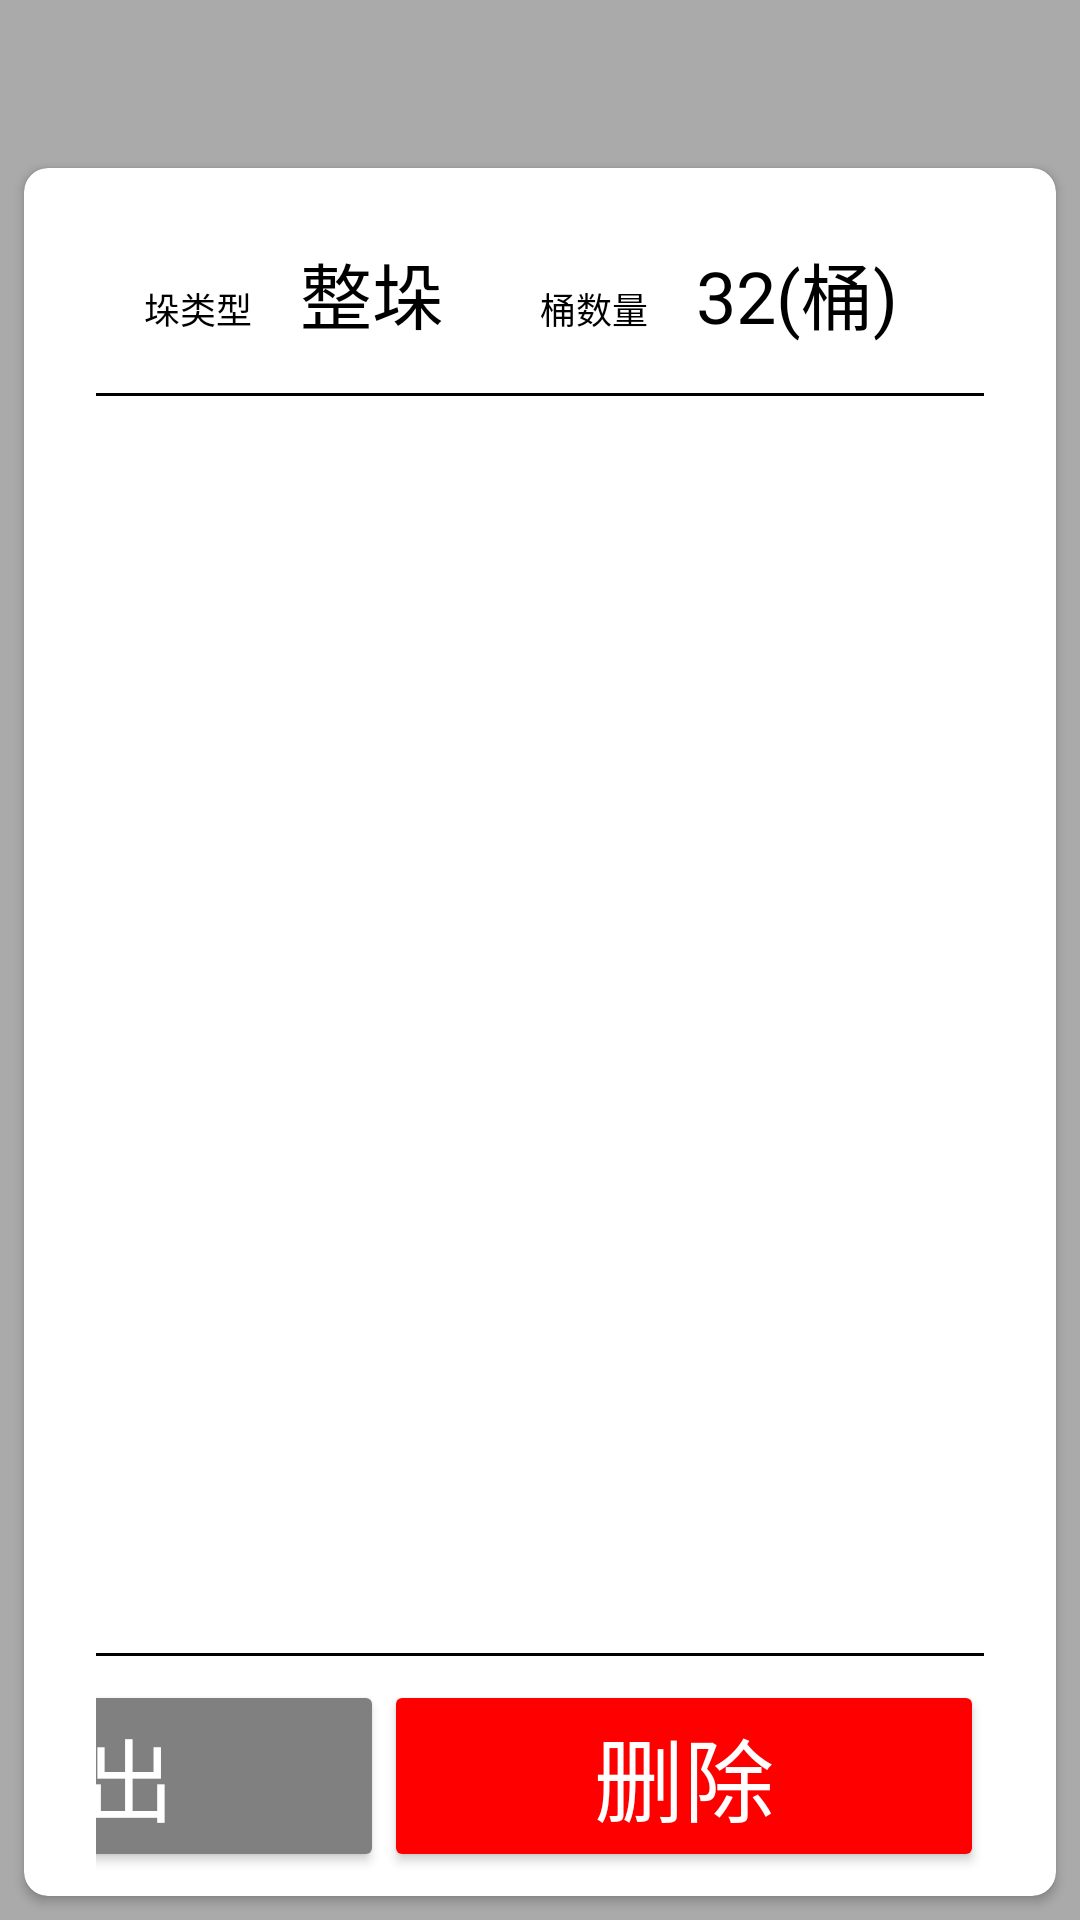

Write the Android layout XML for this screen, with the resource values it uses.
<!-- AndroidManifest.xml: activity theme AppTheme.LightTransparent -->
<!-- res/layout/activity_stack_detail.xml -->
<?xml version="1.0" encoding="utf-8"?>
<LinearLayout
xmlns:android="http://schemas.android.com/apk/res/android"
xmlns:app="http://schemas.android.com/apk/res-auto"
android:layout_width="match_parent"
android:layout_height="match_parent"
android:backgroundTint="@color/transparent">

<android.support.v7.widget.CardView
    android:id="@+id/cv_detail_content"
    android:theme="@style/AppTheme.BigText"
    android:layout_width="match_parent"
    android:layout_height="match_parent"
    android:layout_marginStart="8dp"
    android:layout_marginEnd="8dp"
    android:layout_marginTop="56dp"
    android:layout_marginBottom="8dp"
    app:cardCornerRadius="8dp">

    <LinearLayout
        android:orientation="vertical"
        android:layout_width="match_parent"
        android:layout_height="match_parent"
        android:paddingStart="24dp"
        android:paddingEnd="24dp"
        android:paddingTop="24dp"
        android:paddingBottom="8dp">

        <LinearLayout
            android:orientation="horizontal"
            android:layout_width="match_parent"
            android:layout_height="wrap_content"
            android:layout_marginStart="@dimen/stack_detail_margin"
            android:layout_marginEnd="@dimen/stack_detail_margin">

            <LinearLayout
                android:layout_width="0dp"
                android:layout_height="wrap_content"
                android:layout_weight="1">

                <TextView
                    android:theme="@style/AppTheme.CommonText"
                    android:layout_width="wrap_content"
                    android:layout_height="wrap_content"
                    android:text="垛类型" />

                <TextView
                    android:id="@+id/tv_detail_stack_type"
                    android:theme="@style/AppTheme.BigText"
                    android:layout_width="wrap_content"
                    android:layout_height="wrap_content"
                    android:layout_marginStart="@dimen/stack_detail_margin"
                    android:text="整垛" />

            </LinearLayout>

            <LinearLayout
                android:layout_width="0dp"
                android:layout_height="wrap_content"
                android:layout_weight="1">

                <TextView
                    android:theme="@style/AppTheme.CommonText"
                    android:layout_width="wrap_content"
                    android:layout_height="wrap_content"
                    android:text="桶数量" />

                <TextView
                    android:id="@+id/tv_detail_bucket_count"
                    android:theme="@style/AppTheme.BigText"
                    android:layout_width="wrap_content"
                    android:layout_height="wrap_content"
                    android:layout_marginStart="@dimen/stack_detail_margin"
                    android:text="32(桶)" />

            </LinearLayout>

        </LinearLayout>

        <LinearLayout
            android:layout_width="match_parent"
            android:layout_height="1dp"
            android:layout_marginTop="@dimen/stack_detail_margin"
            android:layout_marginBottom="8dp"
            android:background="@color/black" />

        <android.support.v7.widget.RecyclerView
            android:id="@+id/rv_detail_bucket_list"
            android:layout_width="match_parent"
            android:layout_height="0dp"
            android:layout_weight="1" />

        <LinearLayout
            android:layout_width="match_parent"
            android:layout_height="1dp"
            android:background="@color/black"
            android:layout_marginTop="8dp"
            android:layout_marginBottom="8dp" />

        <LinearLayout
            android:layout_width="match_parent"
            android:layout_height="wrap_content">

            <LinearLayout
                android:layout_width="match_parent"
                android:layout_height="64dp"
                android:gravity="bottom|end">

                <Button
                    android:id="@+id/btn_detail_exit"
                    android:theme="@style/ButtonGrey"
                    android:layout_width="200dp"
                    android:layout_height="match_parent"
                    android:text="退出"
                    android:textSize="30sp" />

                <Button
                    android:id="@+id/btn_detail_delete"
                    android:theme="@style/ButtonRed"
                    android:layout_width="200dp"
                    android:layout_height="match_parent"
                    android:text="删除"
                    android:textSize="30sp" />

            </LinearLayout>

        </LinearLayout>

    </LinearLayout>

</android.support.v7.widget.CardView>

</LinearLayout>
<!-- resources referenced by this layout -->
<resources>
  <color name="black">#000000</color>
  <color name="transparent">#00000000</color>
  <dimen name="stack_detail_margin">16dp</dimen>
  <style name="AppTheme.BigText">
          <item name="android:textSize">24sp</item>
          <item name="android:textColor">@color/black</item>
      </style>
  <style name="AppTheme.CommonText">
          <item name="android:textSize">12sp</item>
          <item name="android:textColor">@color/black</item>
      </style>
  <style name="ButtonGrey" parent="Theme.AppCompat.Light">
          <item name="colorButtonNormal">@color/gray</item>
          <item name="android:textColor">@color/white</item>
      </style>
  <style name="ButtonRed" parent="Theme.AppCompat.Light">
          <item name="colorButtonNormal">@color/red</item>
          <item name="android:textColor">@color/white</item>
      </style>
  <style name="AppTheme.LightTransparent" parent="Theme.AppCompat.Light.NoActionBar">
          <item name="windowActionBar">false</item>
          <item name="windowNoTitle">true</item>
          <item name="android:statusBarColor">@color/transparent</item>
          <item name="android:windowBackground">@color/light_transparent</item>
          <item name="android:windowIsTranslucent">true</item>
          <item name="android:windowDisablePreview">true</item>
          <item name="android:windowAnimationStyle">@style/ActivityInOutAnimation</item>
      </style>
  <color name="gray">#808080</color>
  <color name="white">#FFFFFF</color>
  <color name="red">#FF0000</color>
  <color name="light_transparent">#55000000</color>
  <style name="ActivityInOutAnimation" parent="android:style/Animation.Activity">
          <item name="android:activityOpenEnterAnimation">@anim/push_bottom_in</item>
          <item name="android:activityCloseExitAnimation">@anim/push_bottom_out</item>
      </style>
</resources>
